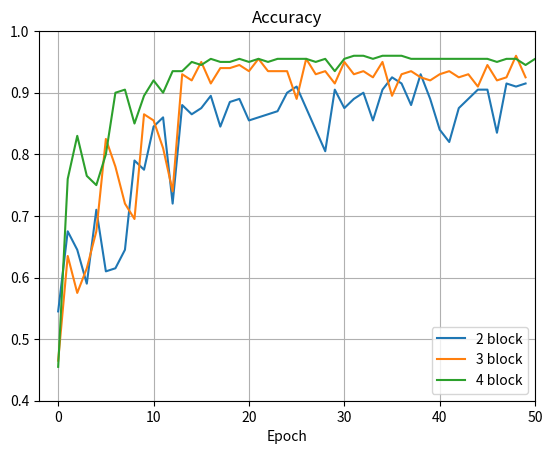
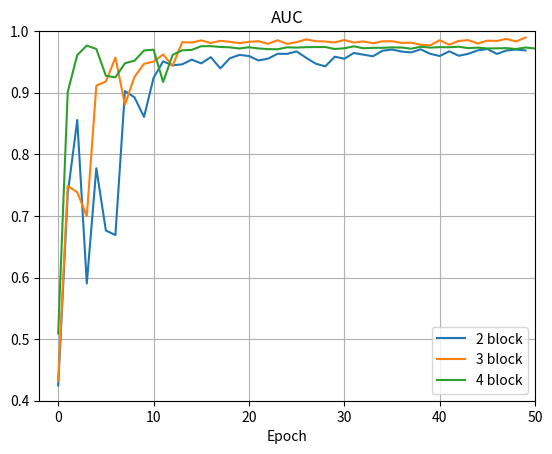
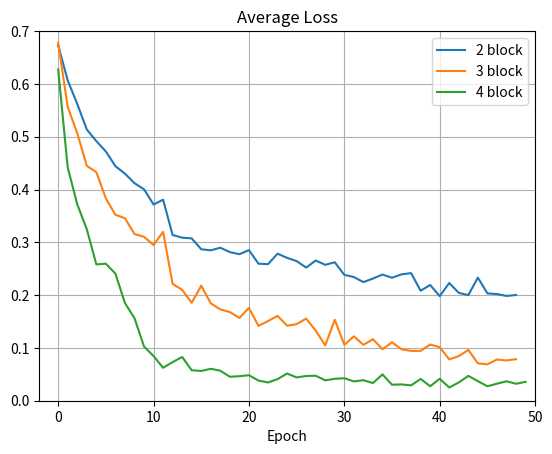
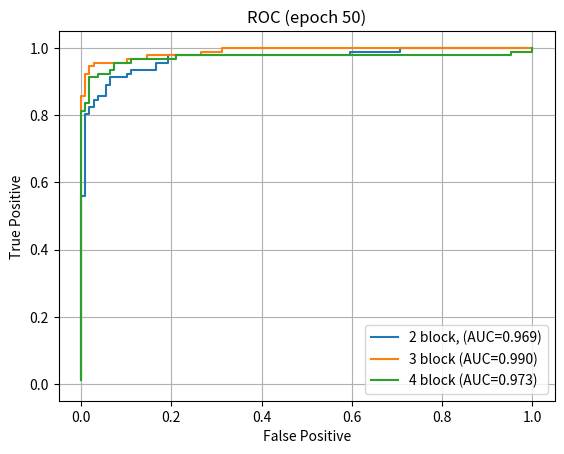

Python code for these plots, in order:
import numpy as np
import matplotlib.pyplot as plt


#Data With Two-Blocks_Network
two_block_auc = [0.42484121383203949, 0.73575965319084591, 0.85573142453876405, 0.59038209496925087, 0.77739691501159391, 0.67637866720435535, 0.66891823772557724, 0.90261115031757244, 0.89252948885976413, 0.86067143865309004, 0.92408508922270394, 0.95090230870047376, 0.94455086198205462, 0.94606311120072584, 0.95372517390866007, 0.94767617703397522, 0.95775783849178342,0.93951003125315047, 0.95594313942937792, 0.96138723661659442, 0.95957253755418903, 0.95241455791914498, 0.9552374231273314, 0.96320193567899992, 0.96310111906442175, 0.96703296703296704,0.95664885573142455, 0.9471720939610847, 0.94273616291964912, 0.95846355479383005, 0.9552374231273314, 0.96451255166851491, 0.96179050307490677, 0.95916927109587657, 0.96814194979332591,0.97015828208488752, 0.96683133380381081, 0.96541990119971766, 0.97046073192862181, 0.96320193567899981, 0.95957253755418903, 0.96723460026212327, 0.95997580401250127, 0.96320193567900003,0.96884766609537243, 0.97096481500151222, 0.96300030244984369, 0.96854521625163825, 0.97005746547030947, 0.96864603286621631]
two_block_fpr = [0.0, 0.0, 0.009174311926605505, 0.009174311926605505, 0.01834862385321101, 0.01834862385321101, 0.027522935779816515, 0.027522935779816515, 0.03669724770642202, 0.03669724770642202, 0.05504587155963303, 0.05504587155963303, 0.06422018348623854, 0.06422018348623854, 0.10091743119266056, 0.10091743119266056, 0.11009174311926606, 0.11009174311926606, 0.1651376146788991, 0.1651376146788991, 0.1926605504587156, 0.1926605504587156, 0.5963302752293578, 0.5963302752293578, 0.7064220183486238, 0.7064220183486238, 1.0]
two_block_tpr = [0.01098901098901099, 0.5604395604395604, 0.5604395604395604, 0.8021978021978022, 0.8021978021978022, 0.8241758241758241, 0.8241758241758241, 0.8461538461538461, 0.8461538461538461, 0.8571428571428571, 0.8571428571428571, 0.8901098901098901, 0.8901098901098901, 0.9120879120879121, 0.9120879120879121, 0.9230769230769231, 0.9230769230769231, 0.9340659340659341, 0.9340659340659341, 0.9560439560439561, 0.9560439560439561, 0.978021978021978, 0.978021978021978, 0.989010989010989, 0.989010989010989, 1.0, 1.0]
two_block_acc = [54.50000000000001, 67.5, 64.5, 59.0, 71.0, 61.0, 61.5, 64.5, 79.0, 77.5, 84.5, 86.0, 72.0, 88.0, 86.5, 87.5, 89.5, 84.5, 88.5, 89.0, 85.5, 86.0, 86.5, 87.0, 90.0, 91.0, 87.5, 84.0, 80.5, 90.5, 87.5, 89.0, 90.0, 85.5, 90.5, 92.5, 91.5, 88.0, 93.0, 89.0, 84.0, 82.0, 87.5, 89.0, 90.5, 90.5, 83.5, 91.5, 91.0, 91.5]
two_block_acc = [x*0.01 for x in two_block_acc]
two_block_avg_loss=[0.67332149, 0.60656238, 0.56215531, 0.51365364, 0.49169901, 0.47208524, 0.44418862, 0.43006024, 0.41203359, 0.40044883, 0.37163454, 0.38072664, 0.31393996, 0.30874681, 0.30742255, 0.28679705, 0.28488332, 0.28975362, 0.28141782, 0.27751699, 0.28527609, 0.25949997, 0.25864527, 0.2785055, 0.27057168, 0.26443273, 0.2521317, 0.26555544, 0.25739112, 0.26221257, 0.23839378, 0.23422427, 0.22468439, 0.23139679, 0.23896015, 0.2329358, 0.23932762, 0.24166919, 0.20832701, 0.21919842, 0.1980449, 0.22301216, 0.20425178, 0.20002837, 0.23318183, 0.20327984, 0.20197731, 0.1984351, 0.20023613]


#Data with Three-Block Network
three_block_auc = [0.43199919346708343, 0.74866417985684042, 0.73838088516987599, 0.69946567194273601, 0.91158382901502166, 0.91823772557717509, 0.95705212218973679, 0.88073394495412838, 0.92579897167053138, 0.94697046073192859, 0.95049904224216153, 0.96199213630406288, 0.94374432906542993, 0.98205464260510134, 0.98144974291763276, 0.98497832442786559, 0.98064321000100829, 0.98427260812581907, 0.98255872567799174, 0.98054239338643012, 0.98255872567799174, 0.98366770843835072, 0.9793325940114932, 0.9852807742716001, 0.97933259401149308, 0.98205464260510145, 0.98659139026111509, 0.98366770843835072, 0.98306280875088214, 0.98165137614678899, 0.98558322411533417, 0.98155055953221093, 0.98326444198003826, 0.98034076015727389, 0.98346607520919438, 0.98356689182377255, 0.9808448432301643, 0.98124810968847664, 0.97792116140739993, 0.97691299526161912, 0.98528077427159988, 0.97792116140739993, 0.98407097489666306, 0.98538159088617805, 0.97983667708438338, 0.98457505796955336, 0.98407097489666306, 0.98739792317773967, 0.9831636253654602, 0.98961588869845751]
three_block_fpr = [0.0, 0.0, 0.0, 0.0, 0.0, 0.009174311926605505, 0.009174311926605505, 0.01834862385321101, 0.01834862385321101, 0.027522935779816515, 0.027522935779816515, 0.10091743119266056, 0.10091743119266056, 0.14678899082568808,0.14678899082568808, 0.26605504587155965, 0.26605504587155965, 0.3119266055045872, 0.3119266055045872, 1.0]
three_block_tpr = [0.02197802197802198, 0.054945054945054944, 0.0989010989010989, 0.12087912087912088, 0.8571428571428571, 0.8571428571428571, 0.9230769230769231, 0.9230769230769231, 0.945054945054945, 0.945054945054945, 0.9560439560439561, 0.9560439560439561, 0.967032967032967, 0.967032967032967, 0.978021978021978, 0.978021978021978, 0.989010989010989, 0.989010989010989, 1.0, 1.0]
three_block_acc = [46.5, 63.5, 57.49999999999999, 61.5, 67.5, 82.5, 78.0, 72.0, 69.5, 86.5, 85.5, 81.0, 74.0, 93.0, 92.0, 95.0, 91.5, 94.0, 94.0, 94.5, 93.5, 95.5, 93.5, 93.5, 93.5, 89.0, 95.5, 93.0, 93.5, 91.5, 95.0, 93.0, 93.5, 92.5, 95.0, 89.5, 93.0, 93.5, 92.5, 92.0, 93.0, 93.5, 92.5, 93.0, 91.0, 94.5, 92.0, 92.5, 96.0, 92.5]
three_block_acc = [x*0.01 for x in three_block_acc]
three_block_avg_loss = [0.67793709, 0.55625683, 0.50676781, 0.44481924, 0.43289128, 0.3831751, 0.35219887, 0.345651, 0.31568456, 0.31049544, 0.2948997, 0.31987229, 0.22123447, 0.21011117, 0.18540722, 0.21790434, 0.18445979, 0.17293325, 0.16800363, 0.15679528, 0.17572005, 0.14171411, 0.15086418, 0.16077118, 0.14211817, 0.14498806, 0.15552288, 0.13276364, 0.1048476, 0.15351576, 0.10585331, 0.12194389, 0.10582528, 0.11649836, 0.097478718, 0.11069495, 0.097322933, 0.09438847, 0.09436933, 0.10643847, 0.10133407, 0.078222394, 0.084478825, 0.096197203, 0.070793912, 0.068906225, 0.078026883, 0.076306388, 0.078707933]


#Data with Four_block Netwokr
four_block_fpr = [0.0, 0.0, 0.009174311926605505, 0.009174311926605505, 0.01834862385321101, 0.01834862385321101, 0.03669724770642202, 0.03669724770642202, 0.06422018348623854, 0.06422018348623854, 0.07339449541284404, 0.07339449541284404, 0.11009174311926606, 0.11009174311926606, 0.21100917431192662, 0.21100917431192662, 0.9541284403669725, 0.9541284403669725, 1.0, 1.0]
four_block_tpr = [0.01098901098901099, 0.8131868131868132, 0.8131868131868132, 0.8351648351648352, 0.8351648351648352, 0.9120879120879121, 0.9120879120879121, 0.9230769230769231, 0.9230769230769231, 0.9340659340659341, 0.9340659340659341, 0.9560439560439561, 0.9560439560439561, 0.967032967032967, 0.967032967032967, 0.978021978021978, 0.978021978021978, 0.989010989010989, 0.989010989010989, 1.0]
four_block_auc = [0.34620425446113517, 0.88214537755822153, 0.8977719528178244, 0.95362435729408201, 0.94848270995059991, 0.93194878515979429, 0.96965419901199712, 0.96995664885573141, 0.97237624760560548, 0.96642806734549846, 0.96804113317874796, 0.96652888396007652, 0.97348523036596446, 0.97499747958463567, 0.97540074604294791, 0.97449339651174505, 0.97610646234499443, 0.97802197802197799, 0.97459421312632311, 0.97308196390765189, 0.97519911281379168, 0.97751789494908758, 0.97429176328258904, 0.97459421312632322, 0.97429176328258893, 0.9735860469805423, 0.97146889807440273, 0.9735860469805423, 0.97318278052223006, 0.97519911281379168, 0.97368686359512036, 0.97358604698054241, 0.97398931343885464, 0.97267869744933966, 0.97459421312632311, 0.97247706422018354, 0.973081963907652, 0.97358604698054241, 0.97560237927210391, 0.97550156265752597, 0.97560237927210414, 0.97590482911583831, 0.9740901300534327, 0.97035991531404364, 0.97197298114729302, 0.97156971468898079, 0.973081963907652, 0.97449339651174516, 0.97257788083476149, 0.97066236515777793]
four_block_auc = [0.50917431192660545, 0.90109890109890112, 0.9611856033874383, 0.97650972880330689, 0.97106563161609027, 0.92751285411835871, 0.92499243875390658, 0.94787781026313134, 0.95201129146083274, 0.96854521625163836, 0.96985583224115335, 0.9174311926605504, 0.96148805323117248, 0.96884766609537254, 0.96955338239741917, 0.97550156265752597, 0.97560237927210414, 0.97429176328258893, 0.97368686359512047, 0.97177134791813691, 0.97378768020969853, 0.97187216453271497, 0.9707631817723561, 0.97056154854319987, 0.97368686359512047, 0.97328359713680812, 0.97398931343885475, 0.97409013005343281, 0.97419094666801087, 0.97096481500151222, 0.97217461437644925, 0.97529992942836974, 0.97217461437644948, 0.97288033067849589, 0.97288033067849577, 0.97358604698054241, 0.97338441375138618,0.97146889807440251, 0.97459421312632322, 0.97328359713680812, 0.97398931343885464, 0.97378768020969853, 0.97469502974090128, 0.97237624760560548, 0.97318278052223017, 0.97187216453271497, 0.97207379776187119, 0.97237624760560537, 0.97096481500151233, 0.97338441375138618, 0.97177134791813691, 0.9722754309910272, 0.97318278052223006, 0.97136808145982456, 0.97116644823066844, 0.97288033067849577, 0.97388849682427669, 0.97076318177235599, 0.97348523036596435, 0.97267869744933966, 0.97146889807440262, 0.97217461437644925, 0.97136808145982456, 0.97328359713680812, 0.97237624760560548, 0.97167053130355885, 0.97177134791813691, 0.97519911281379179, 0.97328359713680812, 0.97025909869946569]
four_block_acc = [45.5, 76.0, 83.0, 76.5, 75.0, 80.0, 90.0, 90.5, 85.0, 89.5, 92.0, 90.0, 93.5, 93.5, 95.0, 94.5, 95.5, 95.0, 95.0, 95.5, 95.0, 95.5, 95.0, 95.5, 95.5, 95.5, 95.5, 95.0, 95.5, 93.5, 95.5, 96.0, 96.0, 95.5, 96.0, 96.0, 96.0, 95.5, 95.5, 95.5, 95.5, 95.5, 95.5, 95.5, 95.5, 95.5, 95.0, 95.5, 95.5, 94.5, 95.5, 95.5, 95.0, 95.5, 95.5, 95.0, 95.0, 95.0, 94.5, 95.5, 94.5, 95.0, 95.0, 95.5, 95.5, 95.0, 95.5, 95.0, 95.0, 95.0]
four_block_acc = [x*0.01 for x in four_block_acc]
four_block_avg_loss = [0.62753743, 0.44183612, 0.37193251, 0.32482165, 0.25824213, 0.25945207, 0.24068782, 0.18498307, 0.15632927, 0.10271075, 0.084569462, 0.062363137, 0.073140167, 0.082860939, 0.057689406, 0.056411337, 0.060445782, 0.056857683, 0.045348909, 0.046444371, 0.04830369, 0.038124219, 0.034558408, 0.040886879, 0.051511303, 0.044131413, 0.046817135, 0.047340248, 0.038575713, 0.041535247, 0.042603463, 0.036544707, 0.038914915, 0.03348548, 0.049864944, 0.030285735, 0.030869996, 0.029073326, 0.041230772, 0.027408976, 0.041575886, 0.025036104, 0.034650609, 0.047025807, 0.037041567, 0.027377181, 0.032249514, 0.036828019, 0.032129604, 0.03571808]

plt.figure(1)
plt.title("Accuracy")
plt.plot(two_block_acc, '-', markersize=3, label="2 block")
plt.plot(three_block_acc, '-', markersize=3, label="3 block")
plt.plot(four_block_acc, '-', markersize=3, label="4 block")
plt.xlabel("Epoch")
plt.xlim([-2, 50])
plt.ylim([0.4, 1.0])
plt.grid(True)
plt.legend(loc='best')

print("2-block maximum accuracy : ", np.argmax(two_block_acc), max(two_block_acc))
print("3-block maximum accuracy : ", np.argmax(three_block_acc), max(three_block_acc))
print("4-block maximum accuracy : ", np.argmax(four_block_acc), max(four_block_acc))

plt.figure(2)
plt.title("AUC")
plt.plot(two_block_auc, '-', markersize=3, label="2 block")
plt.plot(three_block_auc, '-', markersize=3, label="3 block")
plt.plot(four_block_auc, '-', markersize=3, label="4 block")
plt.xlabel("Epoch")
plt.xlim([-2, 50])
plt.ylim([0.4, 1.0])
plt.grid(True)
plt.legend(loc='best')
print("2-block maximum AUC : ", np.argmax(two_block_auc), max(two_block_auc))
print("3-block maximum AUC : ", np.argmax(three_block_auc), max(three_block_auc))
print("4-block maximum AUC : ", np.argmax(four_block_auc), max(four_block_auc[:-20]))

plt.figure(3)
plt.title("Average Loss")
plt.plot(two_block_avg_loss, '-', markersize=3, label="2 block")
plt.plot(three_block_avg_loss, '-', markersize=3, label="3 block")
plt.plot(four_block_avg_loss, '-', markersize=3, label="4 block")
plt.xlabel("Epoch")
plt.xlim([-2, 50])
plt.ylim([0.0, 0.7])
plt.grid(True)
plt.legend(loc='best')



plt.figure(4)
plt.title("ROC (epoch 50)")
plt.plot(two_block_fpr, two_block_tpr, '-', label="2 block, (AUC=%.3f)"%two_block_auc[49])
plt.plot(three_block_fpr, three_block_tpr, '-', label="3 block (AUC=%.3f)"%three_block_auc[49])
plt.plot(four_block_fpr, four_block_tpr, '-', label="4 block (AUC=%.3f)"%four_block_auc[49])
plt.xlabel("False Positive")
plt.ylabel("True Positive")
plt.xlim([-0.05, 1.05])
plt.ylim([-0.05, 1.05])
plt.grid(True)
plt.legend(loc='best')




plt.show()

